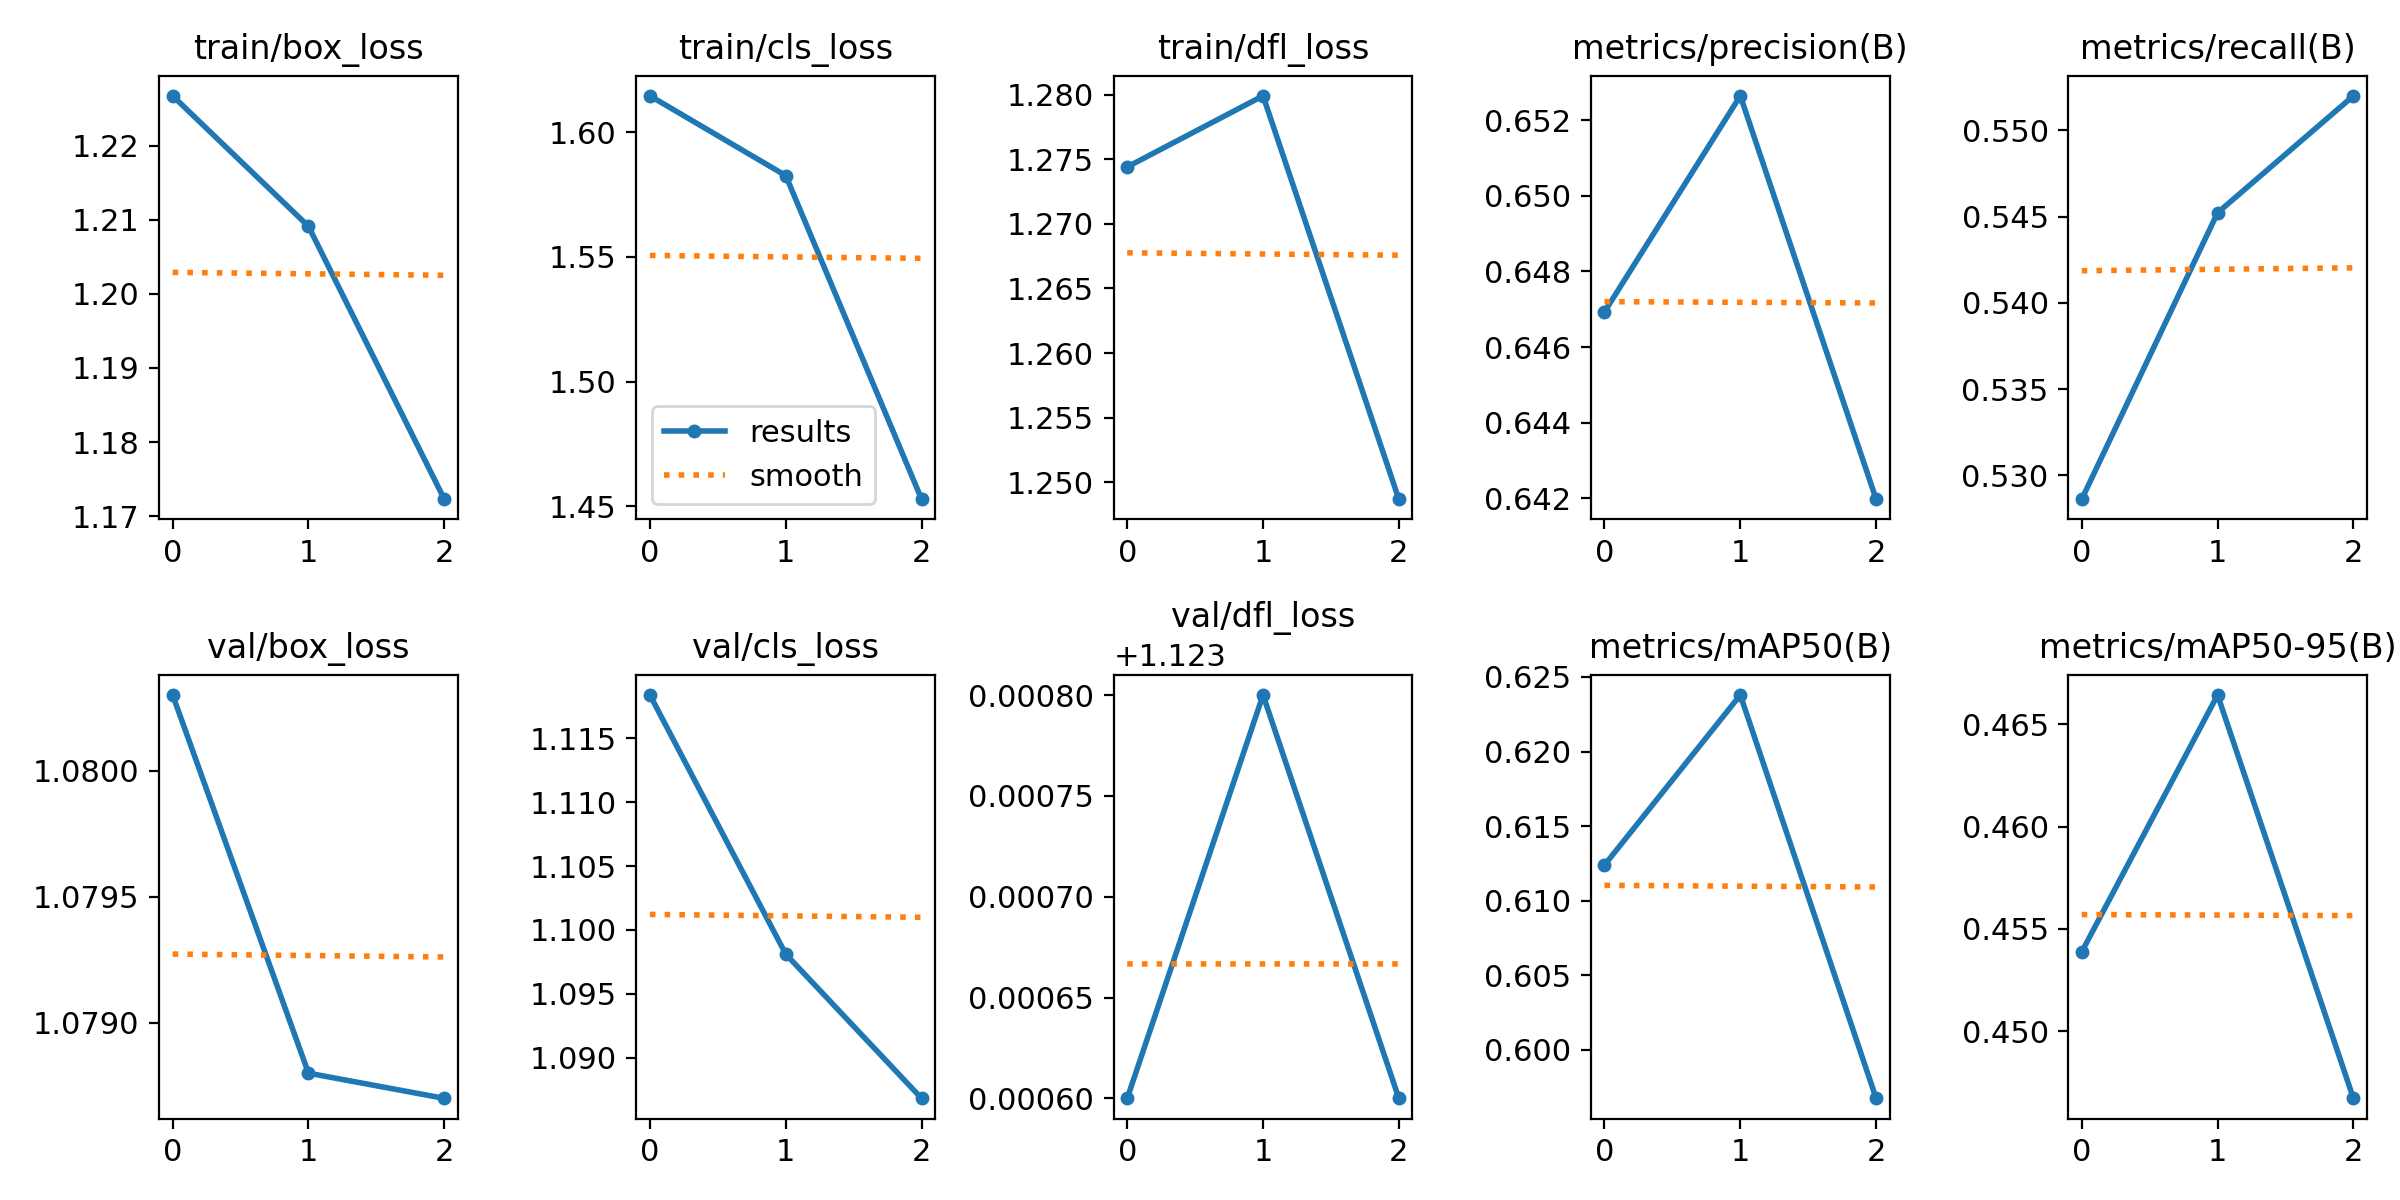

The data file committed next to this chart (first rows):
epoch, train/box_loss, train/cls_loss, train/dfl_loss, metrics/precision(B), metrics/recall(B), metrics/mAP50(B), metrics/mAP50-95(B), val/box_loss, val/cls_loss, val/dfl_loss, lr/pg0, lr/pg1, lr/pg2
0, 1.227, 1.615, 1.274, 0.6469, 0.5286, 0.6124, 0.4539, 1.08, 1.118, 1.124, 8.33e-06, 8.33e-06, 8.33e-06
1, 1.209, 1.583, 1.28, 0.6526, 0.5452, 0.6238, 0.4664, 1.079, 1.098, 1.124, 1.196e-05, 1.196e-05, 1.196e-05
2, 1.172, 1.453, 1.249, 0.642, 0.552, 0.5967, 0.4467, 1.079, 1.087, 1.124, 9.3058e-06, 9.3058e-06, 9.3058e-06
